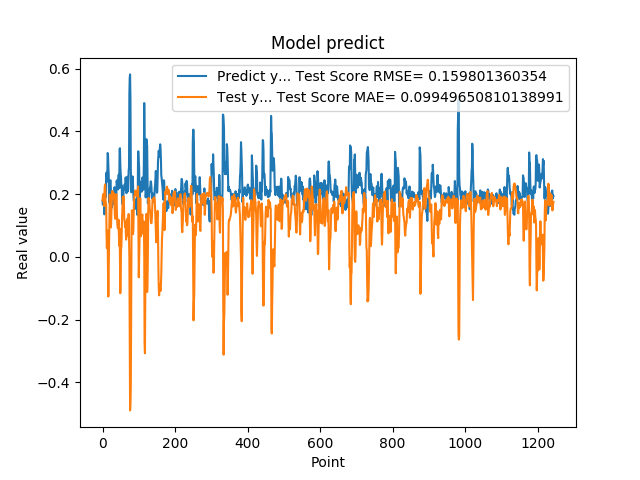

The data file committed next to this chart (first rows):
1.788225024940000296e-01, 1.804619436762895102e-01
1.665375530719999941e-01, 1.960005873995280534e-01
1.951155364510000489e-01, 2.004038222295966010e-01
1.929849982259999874e-01, 1.805145660303200117e-01
1.620820015670000058e-01, 1.621680182528982272e-01
1.356869190929999858e-01, 1.913488404096698736e-01
1.467041671279999959e-01, 2.232024744759620039e-01
1.972582042220000220e-01, 2.311178807581878158e-01
1.894697993989999940e-01, 1.893269634245932087e-01
1.961945891380000029e-01, 1.642214914000663106e-01
2.645494043830000086e-01, 1.691542601790989864e-01
2.692976891989999899e-01, 7.538667565154920369e-02
2.608369886879999822e-01, 2.778891502900936172e-02
2.406771630049999999e-01, 6.680870884573221480e-02
3.313829302790000098e-01, 8.404506020770720343e-02
3.281686902050000021e-01, -4.345978611377393497e-02
2.893257141109999986e-01, -1.264158430205937211e-01
2.625965774060000091e-01, -3.182176469593638729e-02
1.794345527890000014e-01, 4.336409866768540372e-02
1.727855503559999895e-01, 1.257738596350453930e-01
2.207822054619999752e-01, 1.987036724522666387e-01
2.426082938910000264e-01, 1.505921401839414031e-01
2.444625049829999841e-01, 1.002818956384187582e-01
2.097309380769999676e-01, 9.397846242321628019e-02
1.825350672010000175e-01, 1.203017766830463547e-01
1.691226661210000204e-01, 1.676839596376224761e-01
1.575669944289999902e-01, 1.921902528687561840e-01
1.770704984660000092e-01, 2.100212784276052624e-01
1.741859167810000109e-01, 2.047981465696029624e-01
1.755136996510000269e-01, 1.976892447724889479e-01
1.687776893379999976e-01, 1.997546945521405659e-01
1.939594447609999939e-01, 2.026581435434940681e-01
1.943469941619999919e-01, 1.831148110922299621e-01
2.223779261109999905e-01, 1.628106585400479478e-01
2.144328951839999942e-01, 1.335295304306088893e-01
1.937792897219999533e-01, 1.213737628898852311e-01
1.783622056249999921e-01, 1.615764170506156505e-01
1.706998199219999790e-01, 1.872281246578693104e-01
1.894924789669999998e-01, 1.997596804277153582e-01
2.422726899390000022e-01, 1.797234088892075143e-01
2.336400598289999908e-01, 1.258898353003314041e-01
2.456458657979999904e-01, 1.016216654087262472e-01
2.297928631310000025e-01, 9.148891836430422808e-02
2.152034044269999780e-01, 9.118599361087337263e-02
2.607180178169999918e-01, 1.188347887130743324e-01
2.623189091679999918e-01, 7.356997192913727890e-02
2.198584228750000147e-01, 3.555669132980704417e-02
3.426670730110000229e-01, 9.067226872874839527e-02
3.465315699580000519e-01, 2.889667689506156874e-03
2.930460572240000117e-01, -1.159734274229455714e-01
2.670845985409999734e-01, -4.592208617757246453e-02
2.535850703720000099e-01, 2.438007800244745144e-02
2.199364602570000049e-01, 3.414635842474647576e-02
2.274277955290000264e-01, 8.759814899429191337e-02
1.686184257270000042e-01, 1.298721119449613159e-01
1.842167228460000195e-01, 1.590206609472973043e-01
1.896838992830000015e-01, 1.915772885567804951e-01
1.641370058060000192e-01, 1.772866291200388689e-01
2.130100131029999677e-01, 1.929158237846812785e-01
2.186074256900000234e-01, 1.682008806855203875e-01
2.188677042720000021e-01, 1.192542341428590169e-01
... 1,184 more rows
